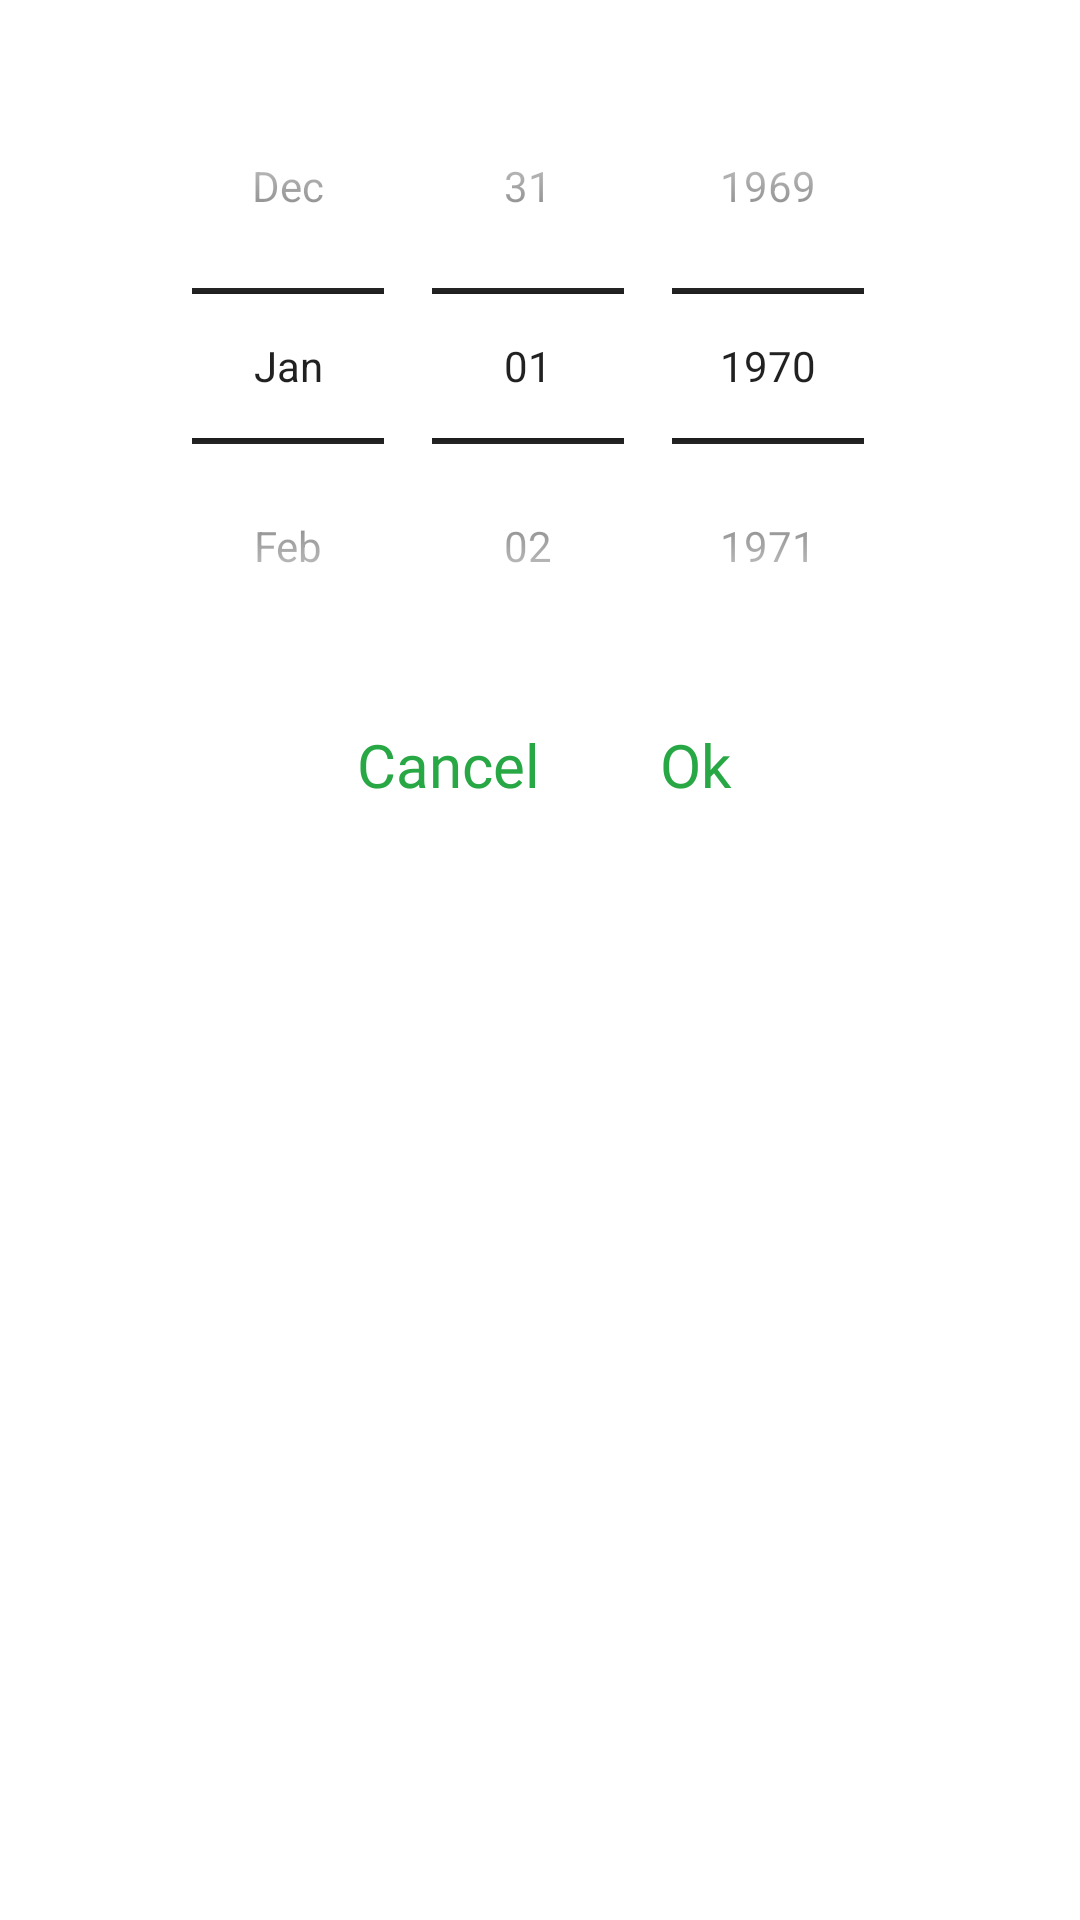

The Android layout XML behind this screen, and the referenced resources:
<!-- AndroidManifest.xml: application theme AppTheme -->
<!-- res/layout/calendar_view.xml -->
<?xml version="1.0" encoding="utf-8"?>
<LinearLayout xmlns:android="http://schemas.android.com/apk/res/android"
    android:layout_width="match_parent"
    android:layout_height="match_parent"
    android:orientation="vertical"
    android:padding="16dp">

    <DatePicker
        android:id="@+id/datePicker"
        android:layout_width="match_parent"
        android:layout_height="wrap_content"
        android:calendarViewShown="false"
        android:datePickerMode="spinner" />

    <LinearLayout
        android:layout_width="match_parent"
        android:layout_height="wrap_content"
        android:orientation="horizontal"
        android:gravity="end"
        android:layout_marginTop="16dp">

        <TextView
            android:id="@+id/txt_cancel"
            android:layout_width="match_parent"
            android:layout_height="wrap_content"
            android:text="Cancel"
            android:textSize="20sp"
            android:textColor="@color/green"
            android:fontFamily="@font/gotham_bold"
            android:autoSizeTextType="uniform"
            android:autoSizeStepGranularity="1sp"
            android:layout_weight="1"
            android:importantForAccessibility="no"
            android:includeFontPadding="false"
            android:gravity="end"/>

        <TextView
            android:id="@+id/txt_ok"
            android:layout_width="match_parent"
            android:layout_height="wrap_content"
            android:text="Ok"
            android:textColor="@color/green"
            android:fontFamily="@font/gotham_bold"
            android:layout_marginStart="40dp"
            android:autoSizeTextType="uniform"
            android:textSize="20sp"
            android:autoSizeStepGranularity="1sp"
            android:layout_weight="1"
            android:importantForAccessibility="no"
            android:includeFontPadding="false"
          />
    </LinearLayout>

</LinearLayout>
<!-- resources referenced by this layout -->
<resources>
  <color name="green">#28A745</color>
  <style name="AppTheme" parent="Theme.MaterialComponents.DayNight.NoActionBar">
          <item name="colorPrimary">@color/green</item>
          <item name="colorPrimaryVariant">@color/green</item>
          <item name="colorOnPrimary">@color/green</item>
  
          <item name="colorSecondary">@color/teal_200</item>
          <item name="colorSecondaryVariant">@color/teal_700</item>
          <item name="colorOnSecondary">@color/black</item>
          <item name="android:statusBarColor">?attr/colorPrimaryVariant</item>
          <item name="colorControlNormal">#000000</item>
  
      </style>
  <color name="teal_200">#FF03DAC5</color>
  <color name="teal_700">#FF018786</color>
  <color name="black">#FF000000</color>
</resources>
